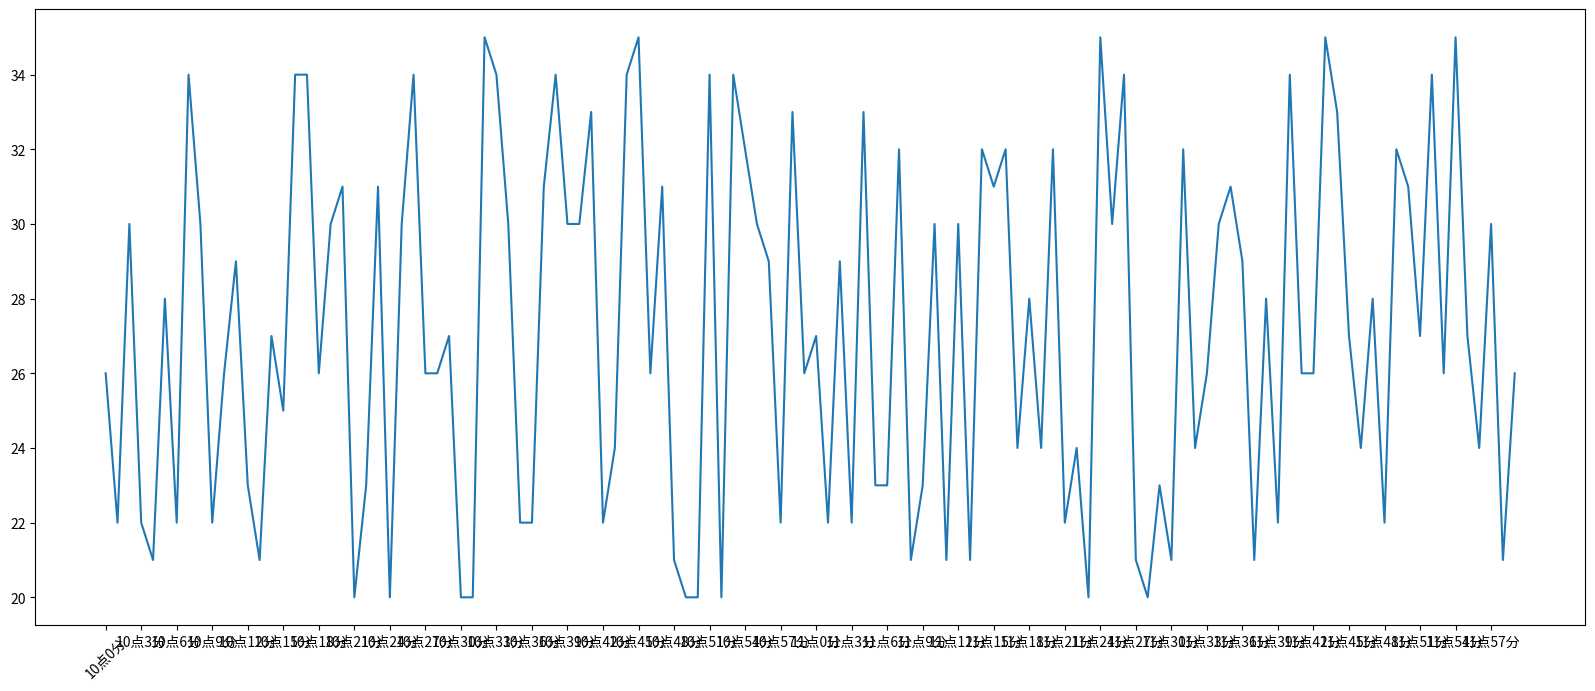

The matplotlib source for this figure: (Note: this script raises an exception after producing the figure.)
import random

from matplotlib import font_manager  # 另一个推荐的设置字体的方式，也不用记，找注释Ctrl+b
from matplotlib import pyplot as plt  # matplotlib默认中文不显示

'''
windows和linux设置字体的方式
font={'family':'Microwsoft YaHei',
       'weight':'bold',
       'size':'11'}
matplotlib.rc('font',**font)
matplotlib.rc('font',family='MicroSoft YaHei',weight='bold')
'''
#另外一种实例化字体的方式
my_font=font_manager.FontProperties(fname="C:\Windows\Fonts\simsun.ttc",size=11.5)#实例化一个字体，还没完

x=range(0,120)
y=[random.randint(20,35) for i in range(120)]

plt.figure(figsize=(20,8),dpi=80)

plt.plot(x,y)

#调整x轴的对象
_x=list(x)#只有转化成列表的时候才可以[]取步长
_xtick_labels=["10点{}分".format(i) for i in range(60)]
_xtick_labels+=["11点{}分".format(i) for i in range(60)]
#取步长，数字和字符串一一对应，数据的长度一样
plt.xticks(_x[::3],_xtick_labels[::3],rotation=45,FontProperties=my_font)#rotation旋转的角度<实例化my_font后用的时候还要添加一个参数，叫做

#添加描述信息(同样是中文无法显示要加入实例化对象）
plt.xlabel("时间",fontproperties=my_font)
plt.ylabel("温度 单位(℃)",fontproperties=my_font)
plt.title("10点到12点每分钟温度变化的结果",fontproperties=my_font)

plt.show()